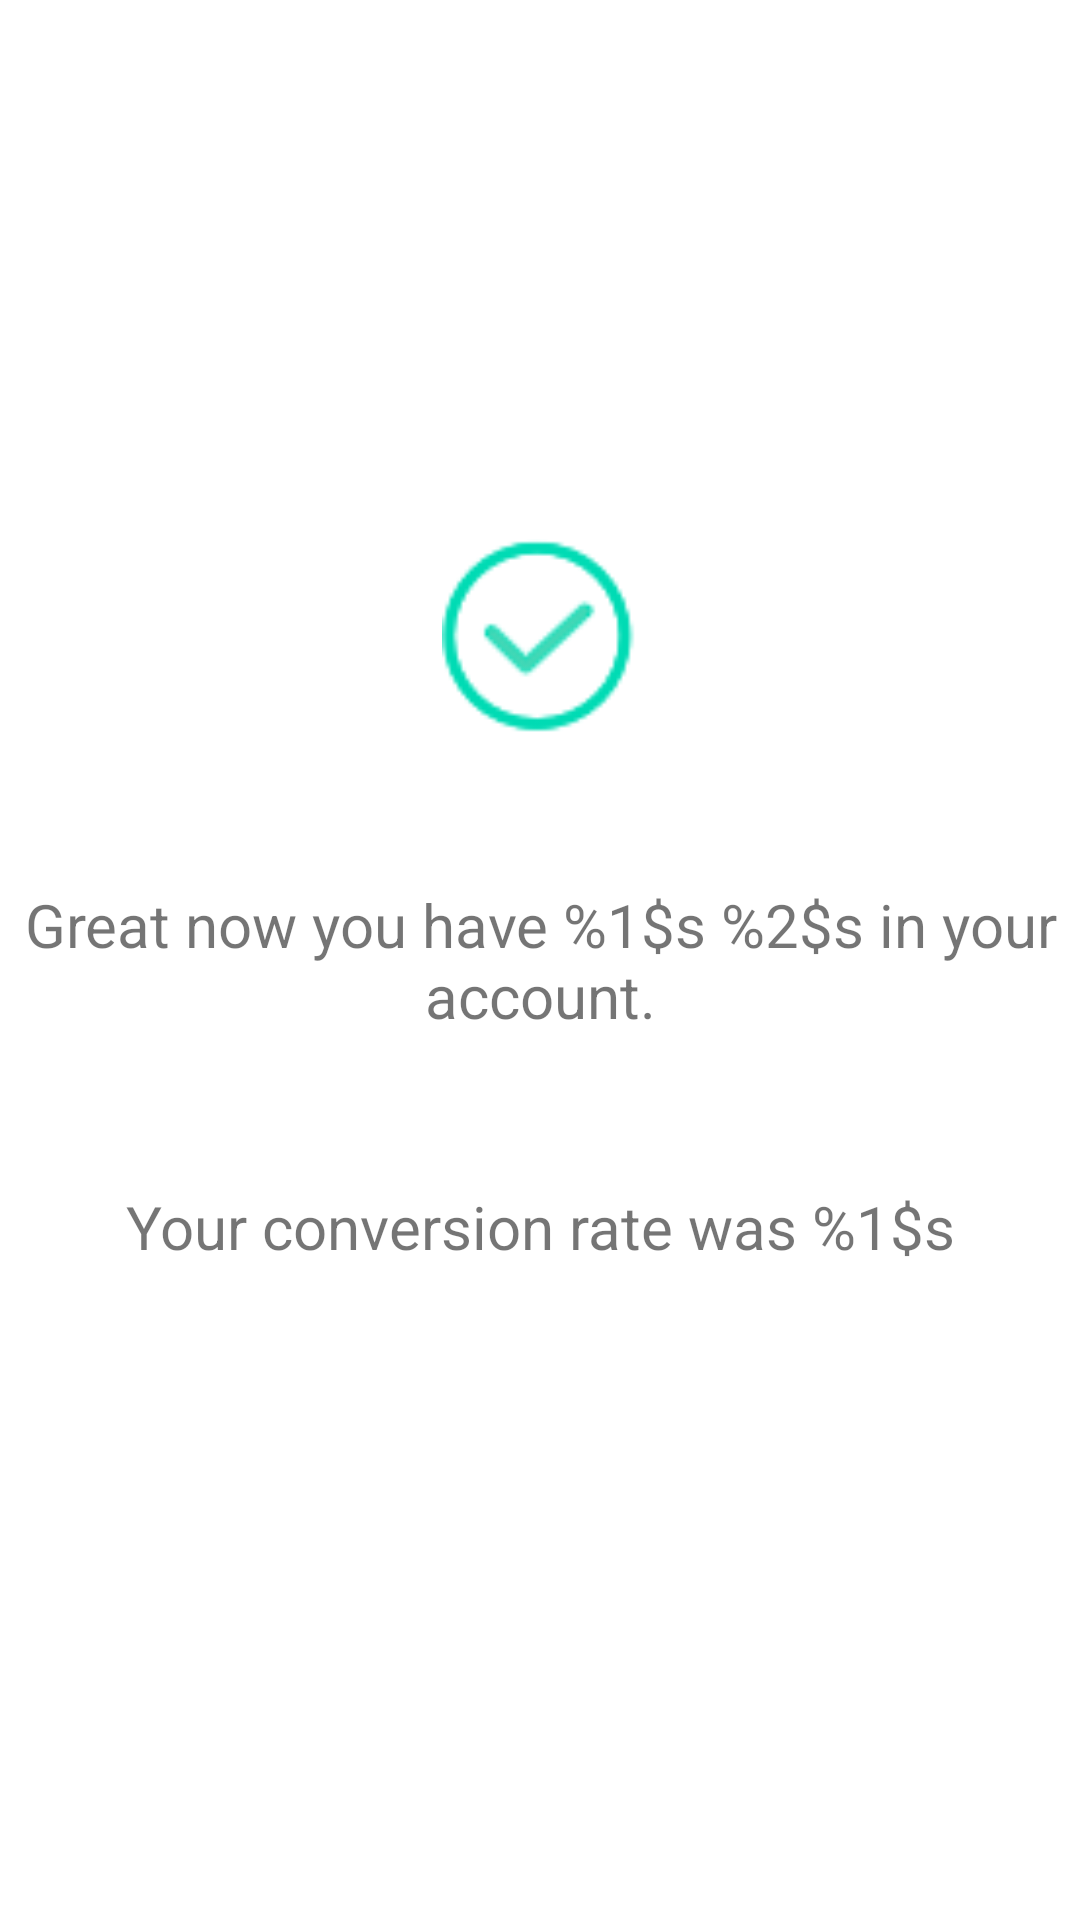

Write the Android layout XML for this screen, with the resource values it uses.
<!-- AndroidManifest.xml: application theme Theme.ExchangeCurrency -->
<!-- res/layout/fragment_exchange_success.xml -->
<?xml version="1.0" encoding="utf-8"?>
<layout xmlns:android="http://schemas.android.com/apk/res/android"
    xmlns:app="http://schemas.android.com/apk/res-auto"
    xmlns:tools="http://schemas.android.com/tools">

    <RelativeLayout
        android:id="@+id/frameLayout2"
        android:layout_width="match_parent"
        android:layout_height="match_parent"
        tools:context=".ExchangeSuccessFragment">

        <ImageView
            android:layout_width="65dp"
            android:layout_height="65dp"
            android:layout_above="@+id/txt_success_title"
            android:background="@drawable/ic_promo_applied"
            android:layout_marginBottom="50dp"
            android:layout_centerHorizontal="true"/>

        <TextView
            android:id="@+id/txt_success_title"
            android:layout_width="match_parent"
            android:layout_height="wrap_content"
            android:layout_centerInParent="true"
            android:gravity="center"
            android:textSize="20sp"
            android:layout_marginBottom="50dp"
            android:text="@string/lbl_success" />

        <TextView
            android:id="@+id/txt_success_desc"
            android:layout_width="match_parent"
            android:layout_height="wrap_content"
            android:layout_below="@id/txt_success_title"
            android:layout_centerHorizontal="true"
            android:gravity="center"
            android:textSize="20sp"
            android:text="@string/lbl_success_desc" />


    </RelativeLayout>

</layout>
<!-- resources referenced by this layout -->
<resources>
  <!-- drawable ic_promo_applied: png bitmap (drawable-hdpi, 2755 bytes) -->
  <string name="lbl_success">Great now you have %1$s %2$s in your account. </string>
  <string name="lbl_success_desc">Your conversion rate was %1$s</string>
  <style name="Theme.ExchangeCurrency" parent="Theme.MaterialComponents.DayNight.NoActionBar">
          
          <item name="colorPrimary">@color/palette</item>
          <item name="colorPrimaryVariant">@color/palette</item>
          <item name="colorOnPrimary">@color/white</item>
          
          <item name="colorSecondary">@color/light_grey</item>
          <item name="colorSecondaryVariant">@color/light_grey</item>
          <item name="colorOnSecondary">@color/black</item>
          
          <item name="android:statusBarColor">@color/palette</item>
          
  
      </style>
  <color name="palette">#ec5f68</color>
  <color name="white">#FFFFFFFF</color>
  <color name="light_grey">#808080</color>
  <color name="black">#FF000000</color>
</resources>
